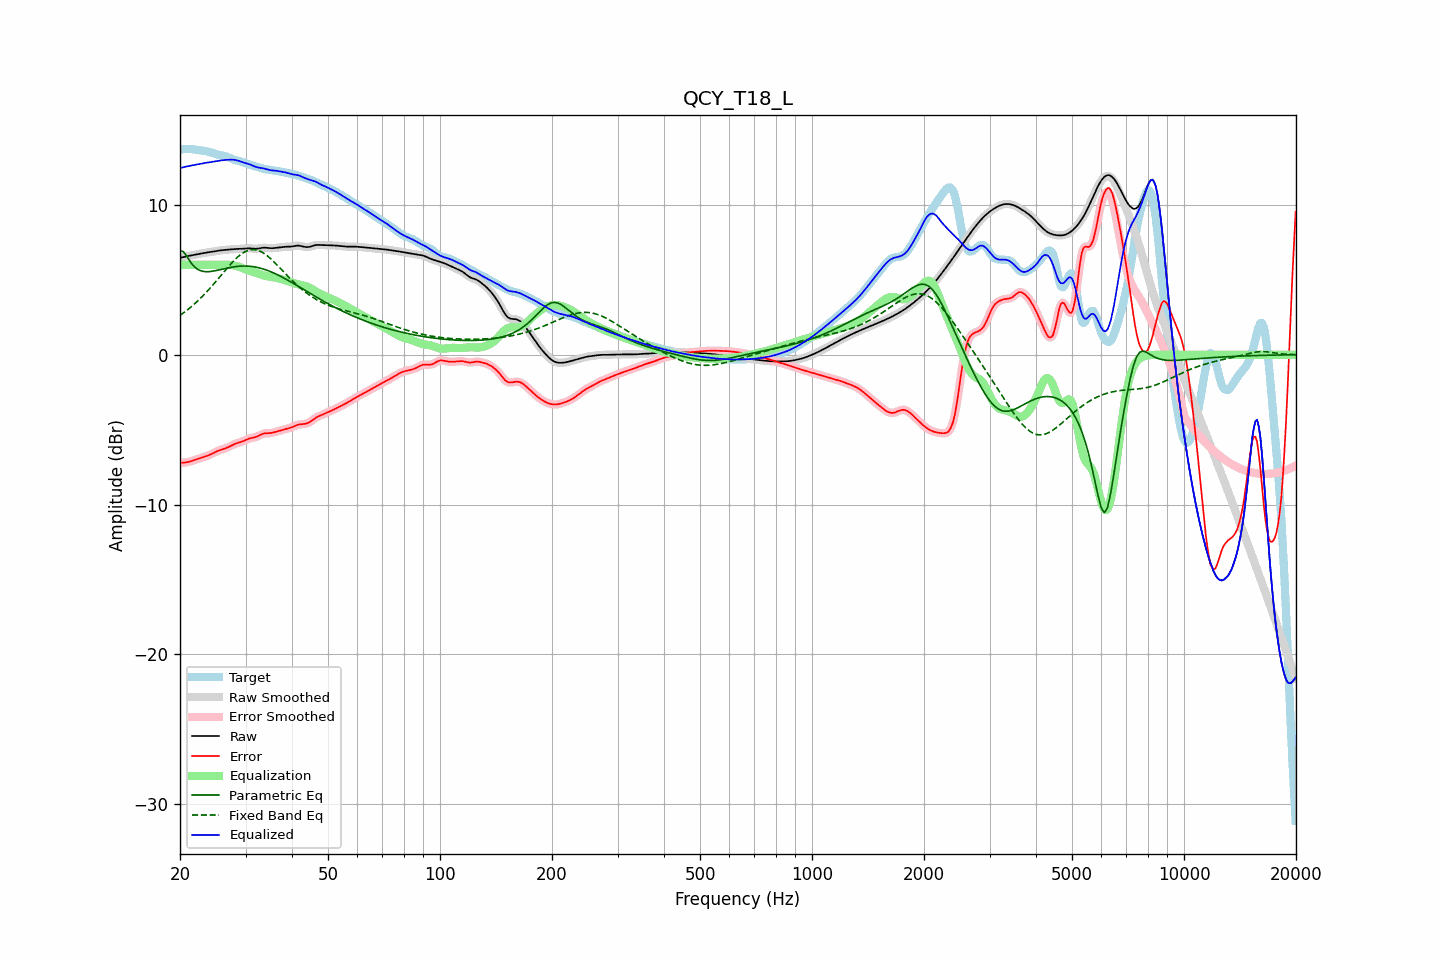

Values plotted in this chart, from the file beside it:
frequency, raw, error, smoothed, error_smoothed, equalization, parametric_eq, fixed_band_eq, equalized_raw, equalized_smoothed, target
20.00, 6.47, -7.22, 6.47, -7.21, 6.00, 6.93, 2.63, 12.47, 12.47, 13.68
20.20, 6.49, -7.21, 6.49, -7.22, 6.00, 6.91, 2.71, 12.49, 12.49, 13.71
20.40, 6.52, -7.21, 6.52, -7.21, 6.00, 6.89, 2.78, 12.52, 12.52, 13.73
20.61, 6.54, -7.20, 6.54, -7.20, 6.00, 6.75, 2.86, 12.54, 12.54, 13.74
20.81, 6.57, -7.18, 6.57, -7.18, 6.00, 6.61, 2.94, 12.57, 12.57, 13.75
21.02, 6.59, -7.16, 6.59, -7.16, 6.00, 6.44, 3.03, 12.59, 12.59, 13.75
21.23, 6.61, -7.13, 6.61, -7.13, 6.00, 6.27, 3.12, 12.61, 12.61, 13.74
21.44, 6.63, -7.10, 6.63, -7.10, 6.00, 6.13, 3.21, 12.63, 12.63, 13.73
21.66, 6.65, -7.07, 6.65, -7.07, 6.00, 5.98, 3.30, 12.65, 12.65, 13.72
21.87, 6.67, -7.03, 6.67, -7.03, 6.00, 5.88, 3.39, 12.67, 12.67, 13.70
22.09, 6.69, -6.99, 6.69, -6.99, 6.00, 5.78, 3.49, 12.69, 12.69, 13.69
22.31, 6.71, -6.95, 6.71, -6.96, 6.00, 5.71, 3.59, 12.71, 12.71, 13.67
22.54, 6.74, -6.92, 6.74, -6.92, 6.00, 5.64, 3.69, 12.74, 12.74, 13.65
22.76, 6.76, -6.88, 6.76, -6.88, 6.00, 5.61, 3.80, 12.76, 12.76, 13.64
22.99, 6.77, -6.85, 6.77, -6.85, 6.00, 5.57, 3.90, 12.77, 12.77, 13.63
23.22, 6.79, -6.82, 6.79, -6.82, 6.00, 5.56, 4.02, 12.79, 12.79, 13.61
23.45, 6.81, -6.78, 6.81, -6.78, 6.00, 5.54, 4.13, 12.81, 12.81, 13.59
23.69, 6.82, -6.75, 6.82, -6.75, 6.00, 5.55, 4.24, 12.82, 12.82, 13.57
23.92, 6.84, -6.71, 6.84, -6.70, 6.00, 5.55, 4.36, 12.84, 12.84, 13.55
24.16, 6.86, -6.66, 6.86, -6.66, 6.00, 5.56, 4.48, 12.86, 12.86, 13.51
24.40, 6.87, -6.61, 6.87, -6.61, 6.00, 5.57, 4.60, 12.87, 12.87, 13.48
24.65, 6.89, -6.55, 6.89, -6.55, 6.00, 5.59, 4.73, 12.89, 12.89, 13.44
24.89, 6.91, -6.50, 6.91, -6.50, 6.00, 5.61, 4.85, 12.91, 12.91, 13.41
25.14, 6.93, -6.45, 6.93, -6.45, 6.00, 5.63, 4.98, 12.93, 12.93, 13.38
25.39, 6.95, -6.40, 6.95, -6.40, 6.00, 5.66, 5.10, 12.95, 12.95, 13.35
25.65, 6.96, -6.36, 6.96, -6.36, 6.00, 5.68, 5.23, 12.96, 12.96, 13.33
25.91, 6.98, -6.33, 6.98, -6.33, 6.00, 5.71, 5.36, 12.98, 12.98, 13.30
26.16, 6.99, -6.29, 6.99, -6.29, 6.00, 5.73, 5.49, 12.99, 12.99, 13.28
26.43, 7.00, -6.26, 7.00, -6.26, 6.01, 5.75, 5.62, 13.00, 13.00, 13.26
26.69, 7.01, -6.22, 7.01, -6.22, 6.01, 5.78, 5.74, 13.01, 13.01, 13.22
26.96, 7.01, -6.17, 7.01, -6.17, 6.01, 5.80, 5.87, 13.02, 13.02, 13.19
27.23, 7.02, -6.12, 7.02, -6.12, 6.00, 5.82, 5.99, 13.02, 13.02, 13.14
27.50, 7.04, -6.06, 7.04, -6.06, 5.99, 5.84, 6.11, 13.02, 13.02, 13.10
27.77, 7.05, -6.01, 7.05, -6.01, 5.97, 5.86, 6.22, 13.02, 13.02, 13.05
28.05, 7.05, -5.96, 7.05, -5.96, 5.95, 5.88, 6.33, 13.01, 13.01, 13.01
28.33, 7.06, -5.92, 7.06, -5.92, 5.93, 5.89, 6.44, 12.99, 12.99, 12.98
28.62, 7.06, -5.88, 7.06, -5.89, 5.90, 5.90, 6.54, 12.96, 12.96, 12.95
28.90, 7.07, -5.85, 7.07, -5.85, 5.86, 5.91, 6.63, 12.92, 12.92, 12.92
29.19, 7.07, -5.82, 7.07, -5.82, 5.82, 5.92, 6.71, 12.88, 12.88, 12.89
29.48, 7.07, -5.78, 7.07, -5.78, 5.77, 5.92, 6.78, 12.84, 12.85, 12.86
29.78, 7.08, -5.73, 7.08, -5.73, 5.73, 5.92, 6.85, 12.81, 12.81, 12.82
30.08, 7.09, -5.69, 7.09, -5.69, 5.69, 5.92, 6.90, 12.78, 12.78, 12.78
30.38, 7.10, -5.64, 7.10, -5.64, 5.65, 5.92, 6.95, 12.75, 12.75, 12.74
30.68, 7.10, -5.60, 7.10, -5.60, 5.62, 5.91, 6.98, 12.72, 12.72, 12.70
30.99, 7.10, -5.57, 7.10, -5.57, 5.58, 5.90, 7.01, 12.68, 12.68, 12.67
31.30, 7.09, -5.55, 7.09, -5.55, 5.55, 5.89, 7.02, 12.64, 12.64, 12.64
31.61, 7.08, -5.52, 7.08, -5.52, 5.51, 5.87, 7.02, 12.59, 12.59, 12.60
31.93, 7.07, -5.50, 7.08, -5.49, 5.47, 5.85, 7.00, 12.55, 12.55, 12.57
32.24, 7.08, -5.46, 7.08, -5.46, 5.43, 5.83, 6.98, 12.52, 12.52, 12.54
32.57, 7.09, -5.41, 7.10, -5.41, 5.40, 5.81, 6.94, 12.49, 12.49, 12.50
32.89, 7.12, -5.35, 7.12, -5.35, 5.36, 5.78, 6.90, 12.48, 12.47, 12.47
33.22, 7.13, -5.30, 7.13, -5.31, 5.32, 5.75, 6.84, 12.46, 12.46, 12.44
33.55, 7.15, -5.27, 7.14, -5.27, 5.29, 5.72, 6.78, 12.44, 12.44, 12.41
33.89, 7.14, -5.25, 7.14, -5.25, 5.27, 5.68, 6.71, 12.41, 12.41, 12.39
34.23, 7.13, -5.24, 7.13, -5.24, 5.25, 5.64, 6.63, 12.38, 12.38, 12.37
34.57, 7.12, -5.24, 7.12, -5.24, 5.23, 5.60, 6.54, 12.35, 12.35, 12.36
34.92, 7.11, -5.23, 7.11, -5.23, 5.21, 5.56, 6.45, 12.32, 12.33, 12.34
35.27, 7.11, -5.22, 7.11, -5.22, 5.20, 5.52, 6.35, 12.31, 12.31, 12.33
35.62, 7.11, -5.20, 7.12, -5.19, 5.18, 5.47, 6.25, 12.30, 12.30, 12.31
35.97, 7.13, -5.17, 7.13, -5.17, 5.16, 5.42, 6.14, 12.29, 12.29, 12.29
... 635 more rows
